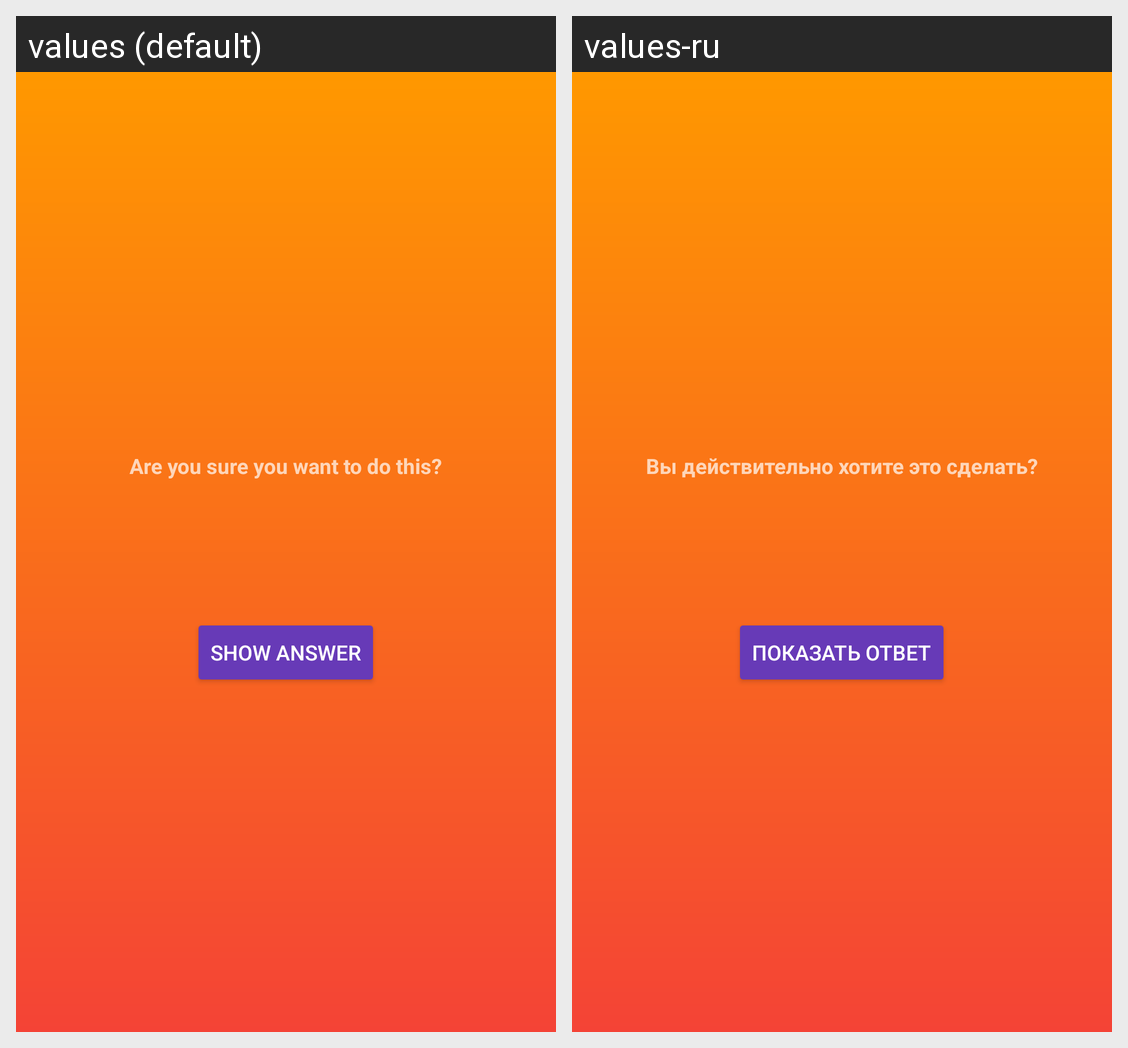

Here is an Android app screen in its default locale and in the app's own translations. Write out the translated-string differences for the strings that appear on this screen.
Android screen res/layout/activity_cheat.xml rendered under 2 locales, left to right: values (default), values-ru. Device: Nexus 5 (rendered at 1080×1920; each locale shown at half size, 540×960, under a caption strip naming it); theme AppTheme.
Strings drawn on this screen, with the default value and each locale's value (text and hints the layout hard-codes, and strings that could not be matched under every locale, appear in the picture but are not listed):

warning_text
  values: Are you sure you want to do this?
  values-ru: Вы действительно хотите это сделать?

show_answer_button
  values: Show Answer
  values-ru: Показать ответ
